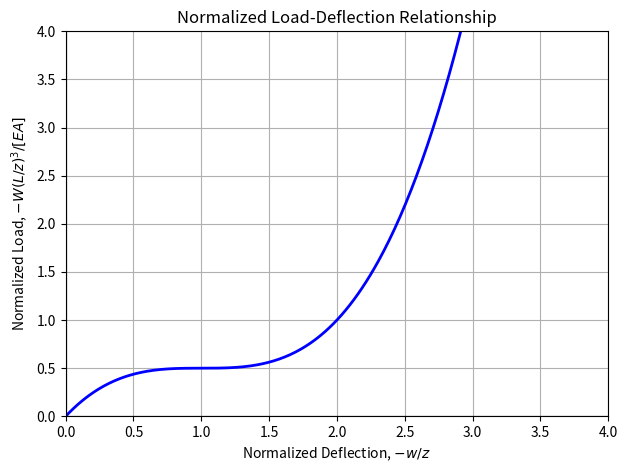

Write the Python code that produced this figure.
#Problem 2
import numpy as np
import matplotlib.pyplot as plt
# Define x range (normalized deflection)
x = np.linspace(0, 4, 400)

# Corrected normalized load expression
y = (3/2)*x - (3/2)*x**2 + (1/2)*x**3

# Plot
plt.figure(figsize=(7,5))
plt.plot(x, y, 'b-', linewidth=2)

plt.xlabel(r'Normalized Deflection, $-w/z$')
plt.ylabel(r'Normalized Load, $-W(L/z)^3/[EA]$')
plt.title('Normalized Load-Deflection Relationship')

plt.xlim(0, 4)
plt.ylim(0, 4)
plt.axhline(0, color='k', linewidth=0.8)  # x-axis
plt.axvline(0, color='k', linewidth=0.8)  # y-axis
plt.grid(True)
plt.show()